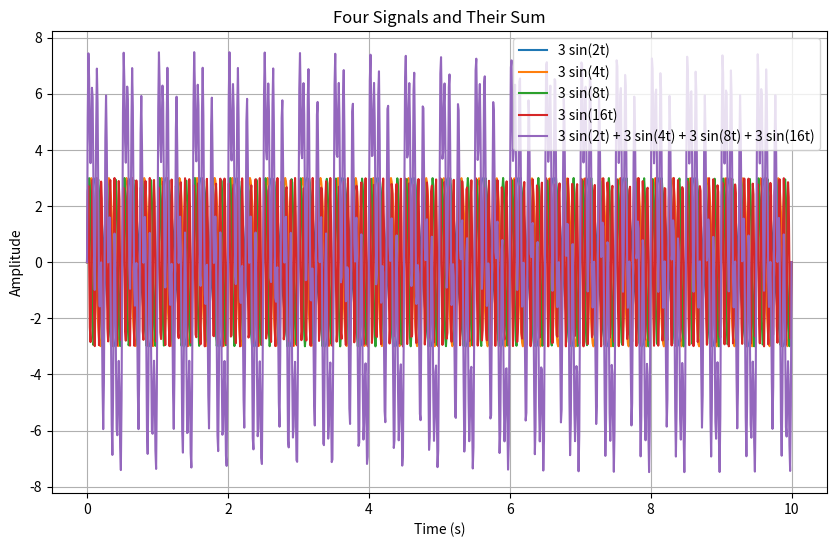

Here is the Python script that generated this plot:
import numpy as np
import matplotlib.pyplot as plt

# Define time range and sampling rate
t = np.linspace(0, 10, 1000)  # Time range from 0 to 10 seconds with 1000 samples
f = 2  # Base frequency

# Define signals
signal1 = 3 * np.sin(2 * np.pi * f * t)
signal2 = 3 * np.sin(4 * np.pi * f * t)
signal3 = 3 * np.sin(8 * np.pi * f * t)
signal4 = 3 * np.sin(16 * np.pi * f * t)
combined_signal = signal1 + signal2 + signal3 + signal4

# Calculate periods
period1 = 2 * np.pi / (2 * np.pi * f)  # Period of sin(2t) is 1 second
period2 = 2 * np.pi / (4 * np.pi * f)  # Period of sin(4t) is 0.5 second
period3 = 2 * np.pi / (8 * np.pi * f)  # Period of sin(8t) is 0.25 second
period4 = 2 * np.pi / (16 * np.pi * f)  # Period of sin(16t) is 0.125 second
period_combined = 2 * np.pi / (np.lcm.reduce([2, 4, 8, 16]) * np.pi * f)  # Period of combined signal

# Plot signals
plt.figure(figsize=(10, 6))

plt.plot(t, signal1, label='3 sin(2t)')
plt.plot(t, signal2, label='3 sin(4t)')
plt.plot(t, signal3, label='3 sin(8t)')
plt.plot(t, signal4, label='3 sin(16t)')
plt.plot(t, combined_signal, label='3 sin(2t) + 3 sin(4t) + 3 sin(8t) + 3 sin(16t)')

plt.xlabel('Time (s)')
plt.ylabel('Amplitude')
plt.title('Four Signals and Their Sum')
plt.legend()

# Print periods
print("Period of sin(2t):", period1, "seconds")
print("Period of sin(4t):", period2, "seconds")
print("Period of sin(8t):", period3, "seconds")
print("Period of sin(16t):", period4, "seconds")
print("Period of combined signal:", period_combined, "seconds")

plt.grid(True)
plt.show()
